Photos from the image-classification dataset "spectrogram" in the GitHub repository guswhd/MemAE. Its 2 classes are: abnormal, normal.

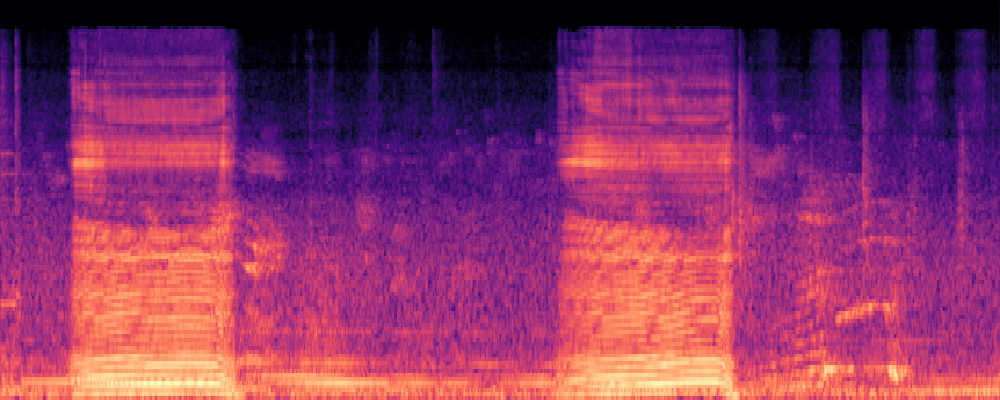
Label: normal

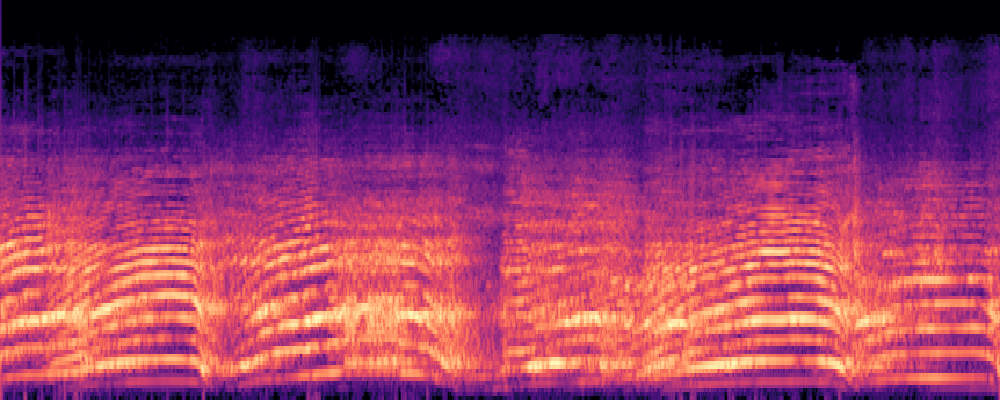
Label: normal

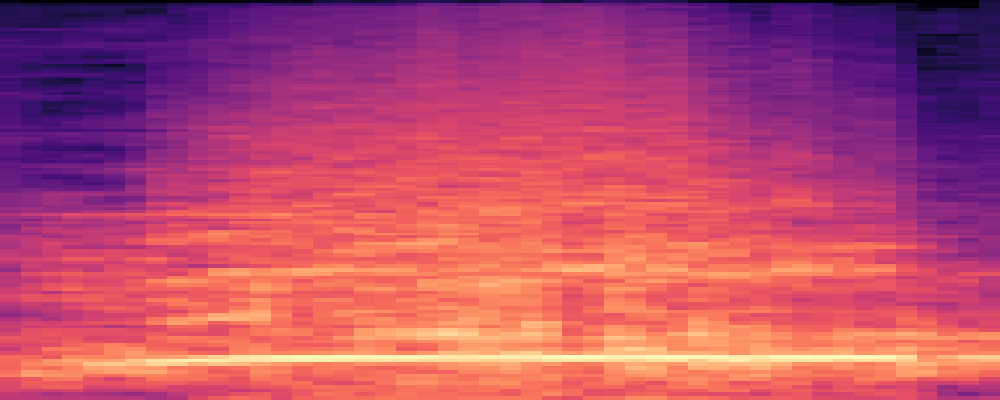
Label: abnormal

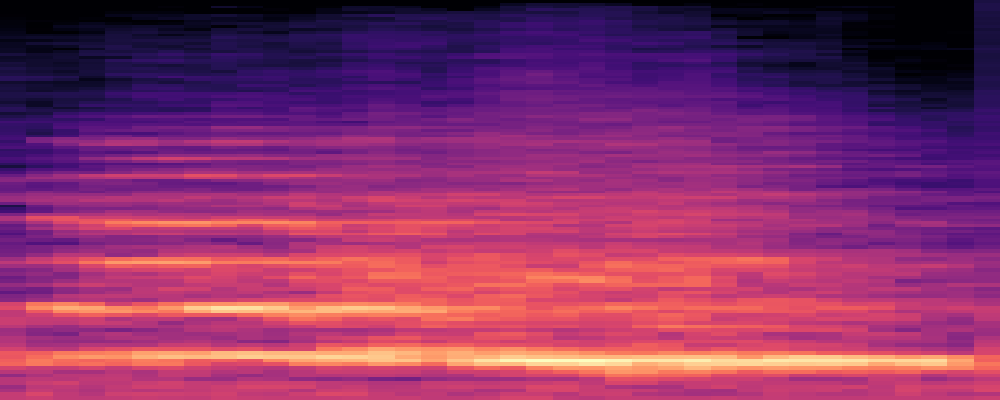
Label: abnormal

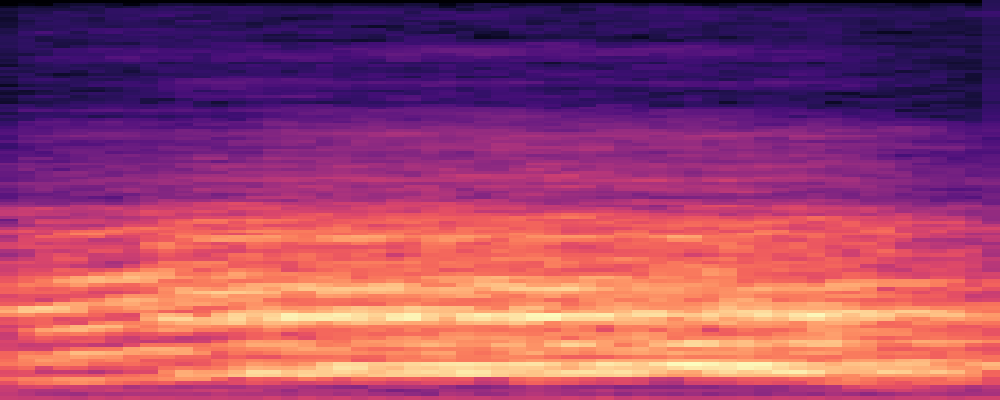
Label: abnormal

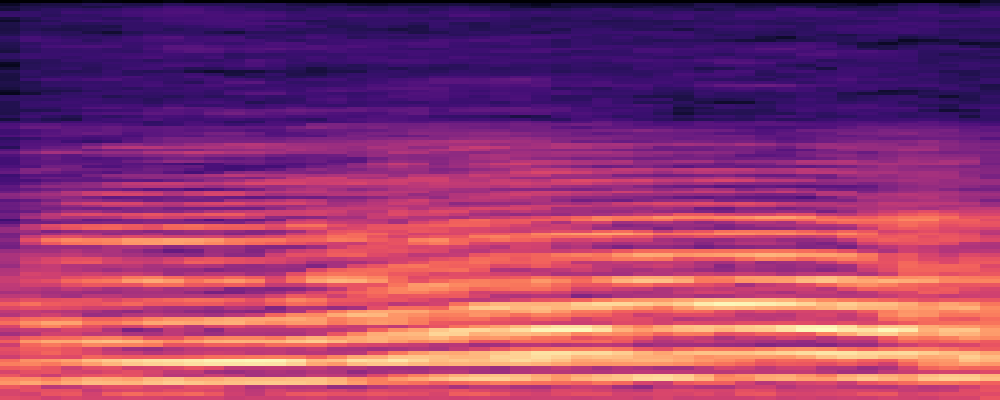
Label: abnormal
